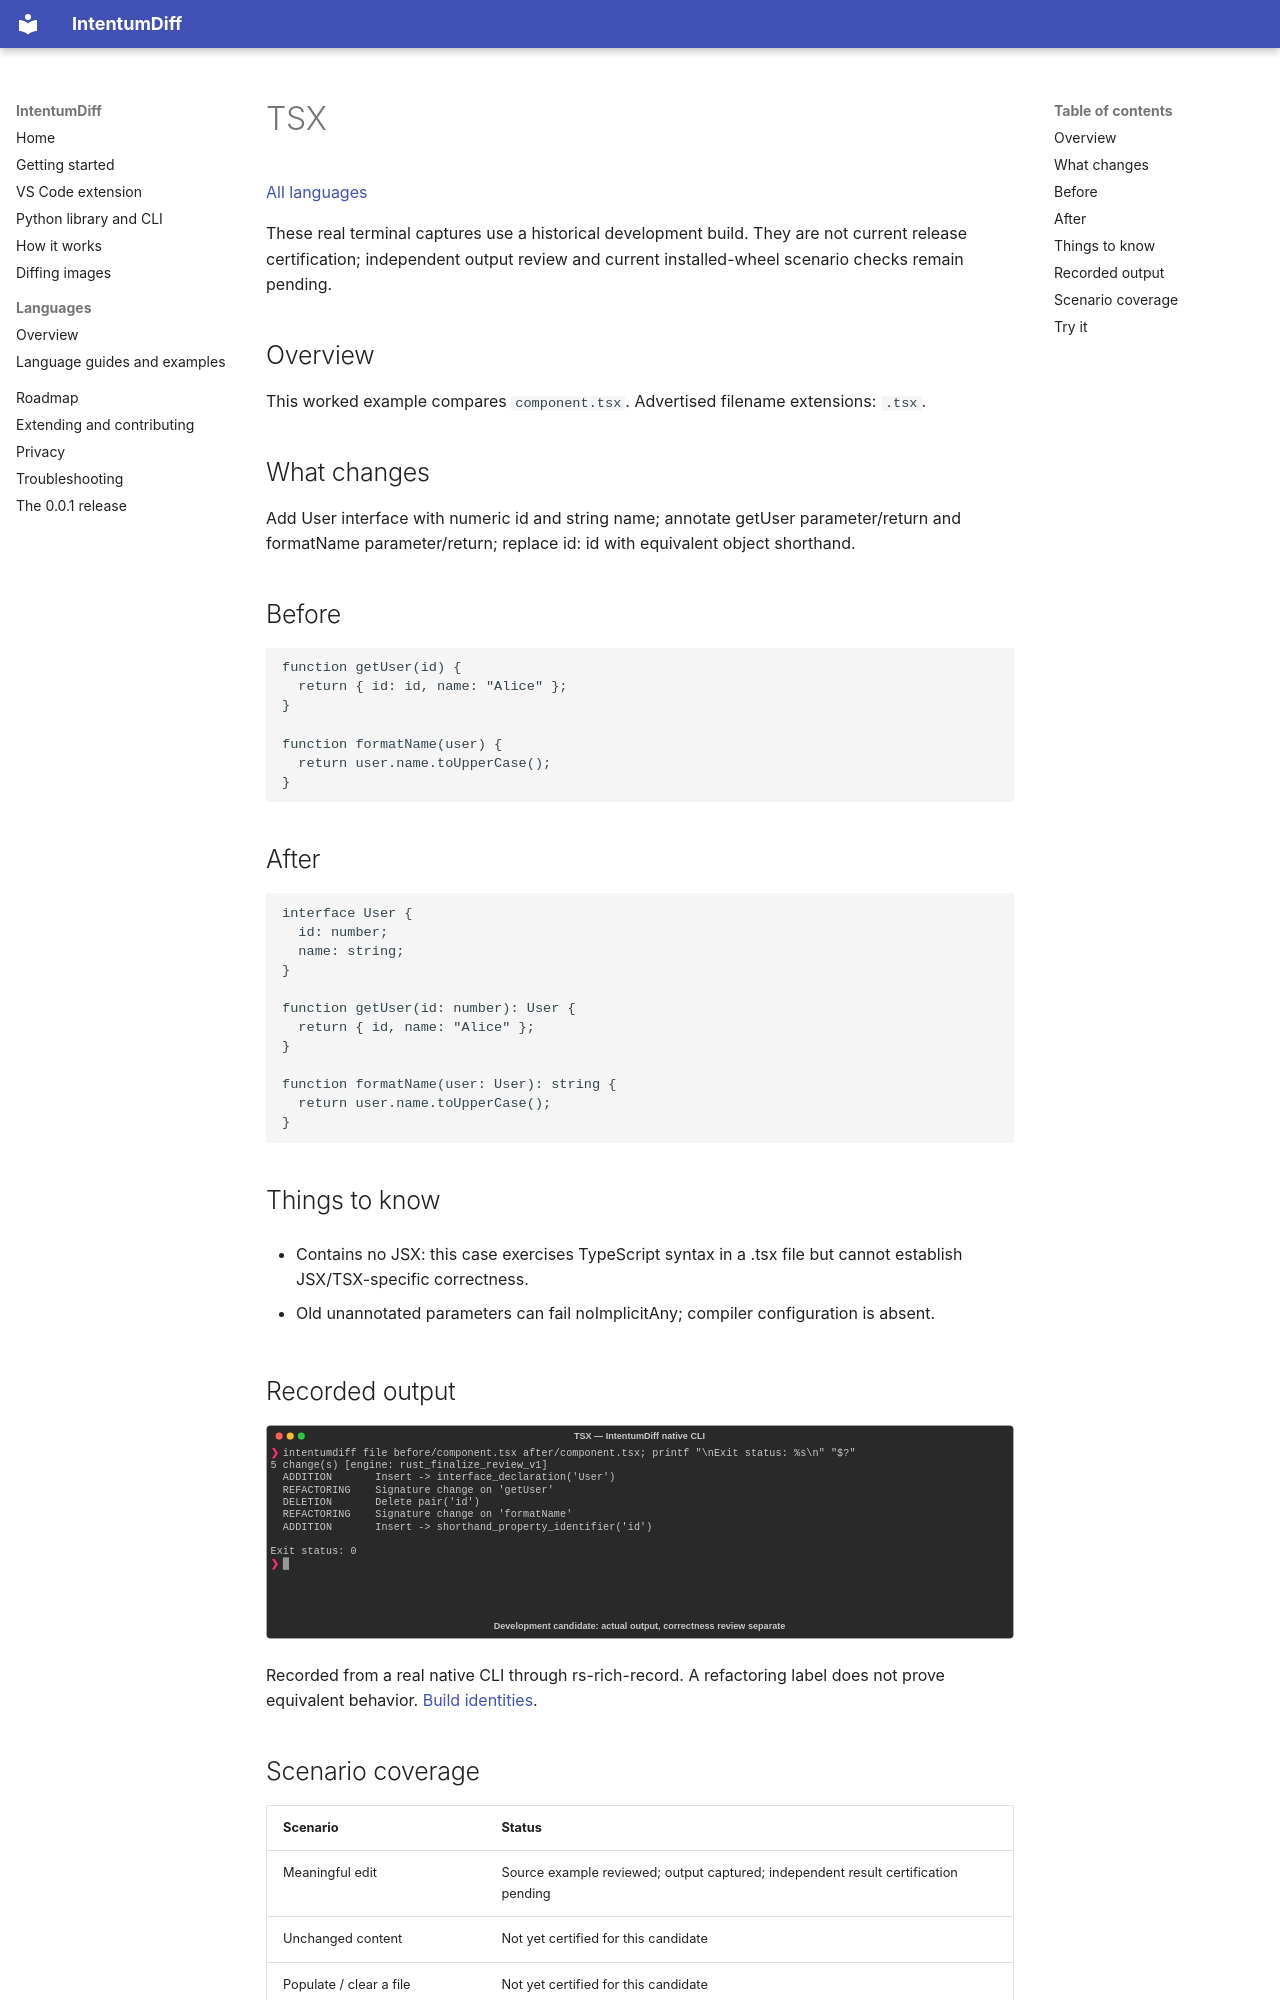

repository: buchochelliq-labs/intentumdiff-docs · page: languages/tsx/index.html · generator: mkdocs

# TSX

[All languages](../gallery.md)

These real terminal captures use a historical development build. They are not current release certification; independent output review and current installed-wheel scenario checks remain pending.

## Overview

This worked example compares `component.tsx`. Advertised filename extensions: `.tsx`.

## What changes

Add User interface with numeric id and string name; annotate getUser parameter/return and formatName parameter/return; replace id: id with equivalent object shorthand.

## Before

````text
function getUser(id) {
  return { id: id, name: "Alice" };
}

function formatName(user) {
  return user.name.toUpperCase();
}
````

## After

````text
interface User {
  id: number;
  name: string;
}

function getUser(id: number): User {
  return { id, name: "Alice" };
}

function formatName(user: User): string {
  return user.name.toUpperCase();
}
````

## Things to know

- Contains no JSX: this case exercises TypeScript syntax in a .tsx file but cannot establish JSX/TSX-specific correctness.

- Old unannotated parameters can fail noImplicitAny; compiler configuration is absent.

## Recorded output

![Actual TSX terminal capture](meaningful-change.svg)

Recorded from a real native CLI through rs-rich-record. A refactoring label does not prove equivalent behavior. [Build identities](../provenance.md).
